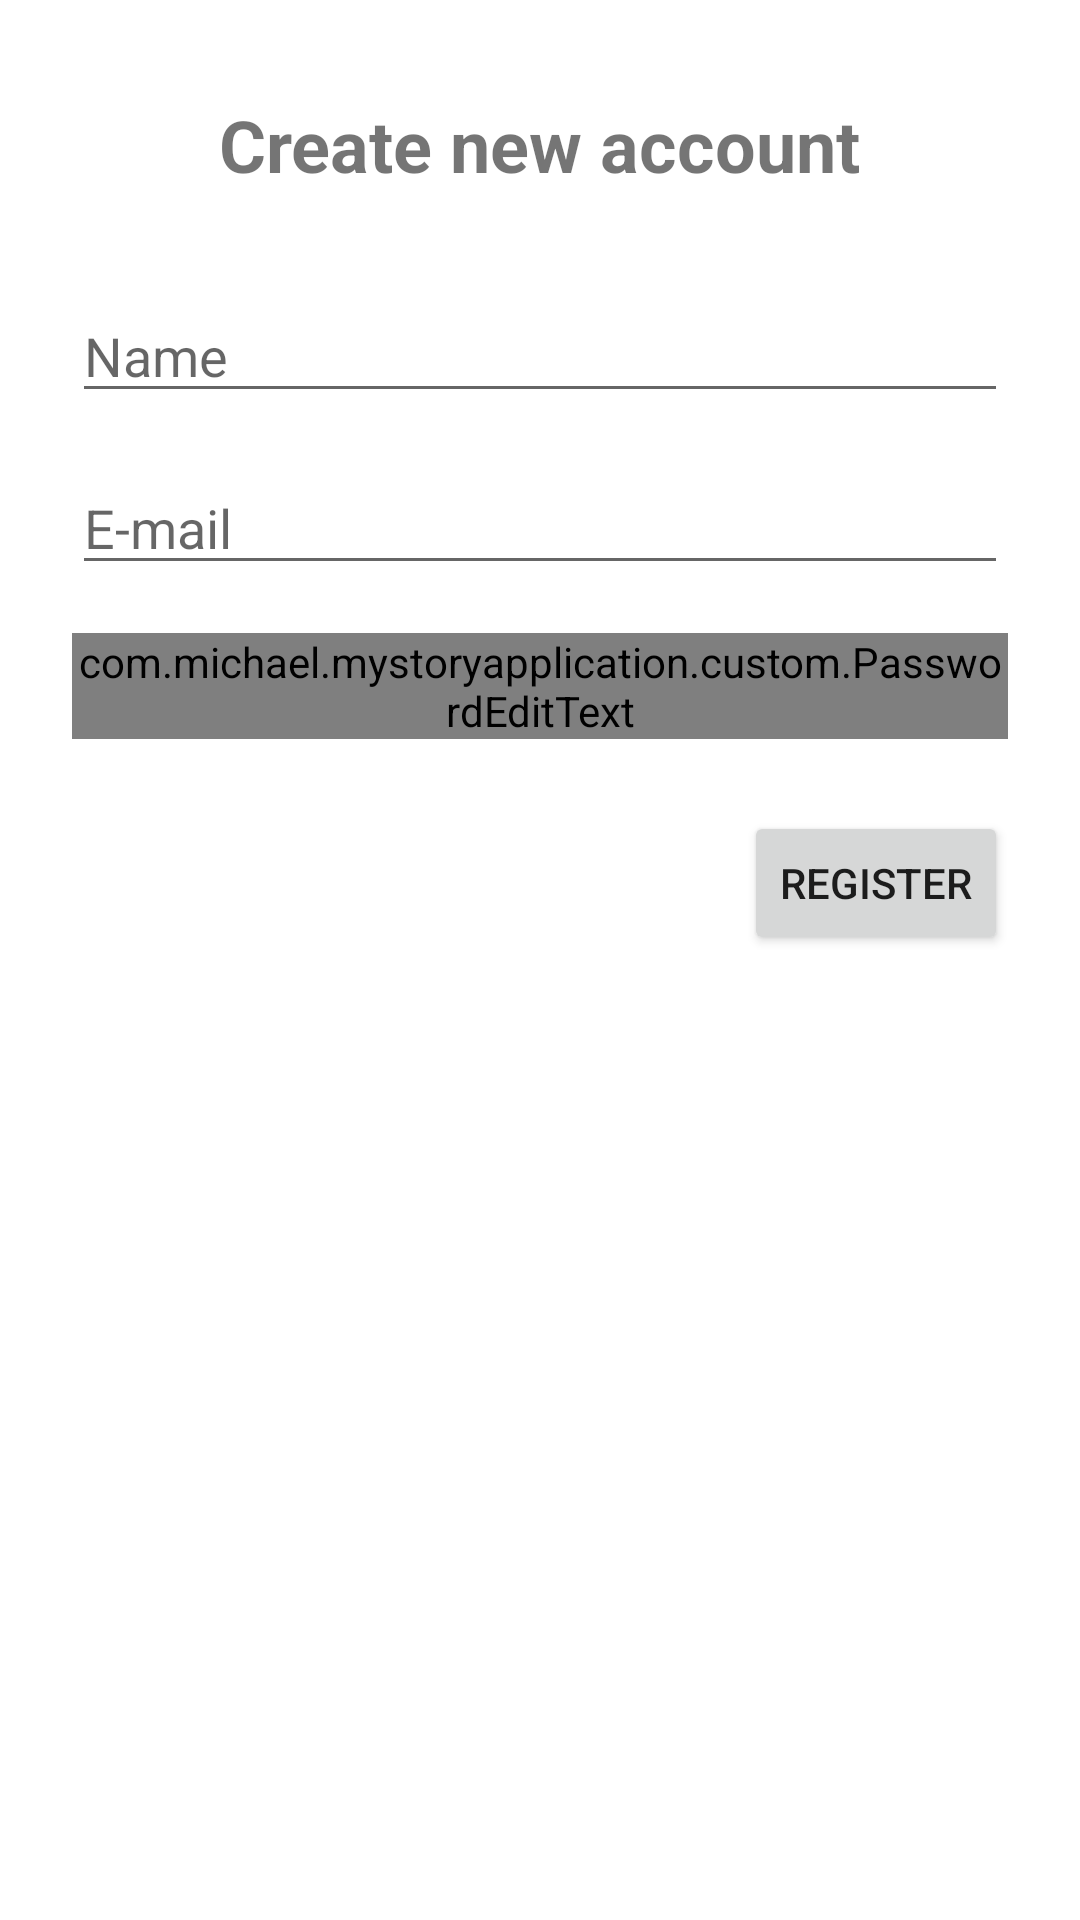

Here is an Android app screen rendered from its layout file. Give the layout XML and the strings, colors and styles it references.
<!-- AndroidManifest.xml: application theme Theme.MyStoryApplication -->
<!-- res/layout/activity_register.xml -->
<?xml version="1.0" encoding="utf-8"?>
    <ScrollView xmlns:android="http://schemas.android.com/apk/res/android"
        xmlns:app="http://schemas.android.com/apk/res-auto"
        xmlns:tools="http://schemas.android.com/tools"
        android:layout_width="match_parent"
        android:layout_height="match_parent"
        tools:context=".ui.register.RegisterActivity">

    <androidx.constraintlayout.widget.ConstraintLayout
        android:layout_width="match_parent"
        android:layout_height="wrap_content">

        <TextView
            android:id="@+id/textView"
            android:layout_width="wrap_content"
            android:layout_height="wrap_content"
            android:layout_marginTop="32dp"
            android:text="@string/create_new_account"
            android:textSize="24sp"
            android:textStyle="bold"
            app:layout_constraintEnd_toEndOf="parent"
            app:layout_constraintStart_toStartOf="parent"
            app:layout_constraintTop_toTopOf="parent" />

        <EditText
            android:id="@+id/ed_register_name"
            android:layout_width="0dp"
            android:layout_height="wrap_content"
            android:layout_marginStart="24dp"
            android:layout_marginTop="32dp"
            android:layout_marginEnd="24dp"
            android:ems="10"
            android:hint="@string/name"
            android:inputType="textPersonName"
            app:layout_constraintEnd_toEndOf="parent"
            app:layout_constraintStart_toStartOf="parent"
            app:layout_constraintTop_toBottomOf="@+id/textView" />

        <EditText
            android:id="@+id/ed_register_email"
            android:layout_width="0dp"
            android:layout_height="wrap_content"
            android:layout_marginStart="24dp"
            android:layout_marginTop="16dp"
            android:layout_marginEnd="24dp"
            android:ems="10"
            android:hint="@string/e_mail"
            android:inputType="textEmailAddress"
            app:layout_constraintEnd_toEndOf="parent"
            app:layout_constraintStart_toStartOf="parent"
            app:layout_constraintTop_toBottomOf="@+id/ed_register_name" />

        <Button
            android:id="@+id/btn_register"
            android:layout_width="wrap_content"
            android:layout_height="wrap_content"
            android:layout_marginTop="24dp"
            android:layout_marginEnd="24dp"
            android:layout_marginBottom="16dp"
            android:text="@string/register"
            app:layout_constraintBottom_toBottomOf="parent"
            app:layout_constraintEnd_toEndOf="parent"
            app:layout_constraintTop_toBottomOf="@+id/ed_register_password" />

        <ProgressBar
            android:id="@+id/progressBarRegister"
            style="?android:attr/progressBarStyle"
            android:layout_width="wrap_content"
            android:layout_height="wrap_content"
            android:visibility="invisible"
            app:layout_constraintBottom_toBottomOf="parent"
            app:layout_constraintEnd_toEndOf="parent"
            app:layout_constraintStart_toStartOf="parent"
            app:layout_constraintTop_toTopOf="parent" />

        <com.michael.mystoryapplication.custom.PasswordEditText
            android:id="@+id/ed_register_password"
            android:layout_width="0dp"
            android:layout_height="wrap_content"
            android:layout_marginStart="24dp"
            android:layout_marginTop="16dp"
            android:layout_marginEnd="24dp"
            app:layout_constraintEnd_toEndOf="parent"
            app:layout_constraintStart_toStartOf="parent"
            app:layout_constraintTop_toBottomOf="@+id/ed_register_email" />

    </androidx.constraintlayout.widget.ConstraintLayout>
    </ScrollView>
<!-- resources referenced by this layout -->
<resources>
  <string name="create_new_account">Create new account</string>
  <string name="e_mail">E-mail</string>
  <string name="name">Name</string>
  <string name="register">Register</string>
  <style name="Theme.MyStoryApplication" parent="Theme.MaterialComponents.DayNight.DarkActionBar">
          
          <item name="colorPrimary">@color/purple_500</item>
          <item name="colorPrimaryVariant">@color/purple_700</item>
          <item name="colorOnPrimary">@color/white</item>
          
          <item name="colorSecondary">@color/teal_200</item>
          <item name="colorSecondaryVariant">@color/teal_700</item>
          <item name="colorOnSecondary">@color/black</item>
          
          <item name="android:statusBarColor">?attr/colorPrimaryVariant</item>
          
          <item name="android:windowActivityTransitions">true</item>
          <item name="android:windowEnterTransition">@android:transition/fade</item>
          <item name="android:windowExitTransition">@android:transition/fade</item>
      </style>
  <color name="purple_500">#FF6200EE</color>
  <color name="purple_700">#FF3700B3</color>
  <color name="white">#FFFFFFFF</color>
  <color name="teal_200">#FF03DAC5</color>
  <color name="teal_700">#FF018786</color>
  <color name="black">#FF000000</color>
</resources>
